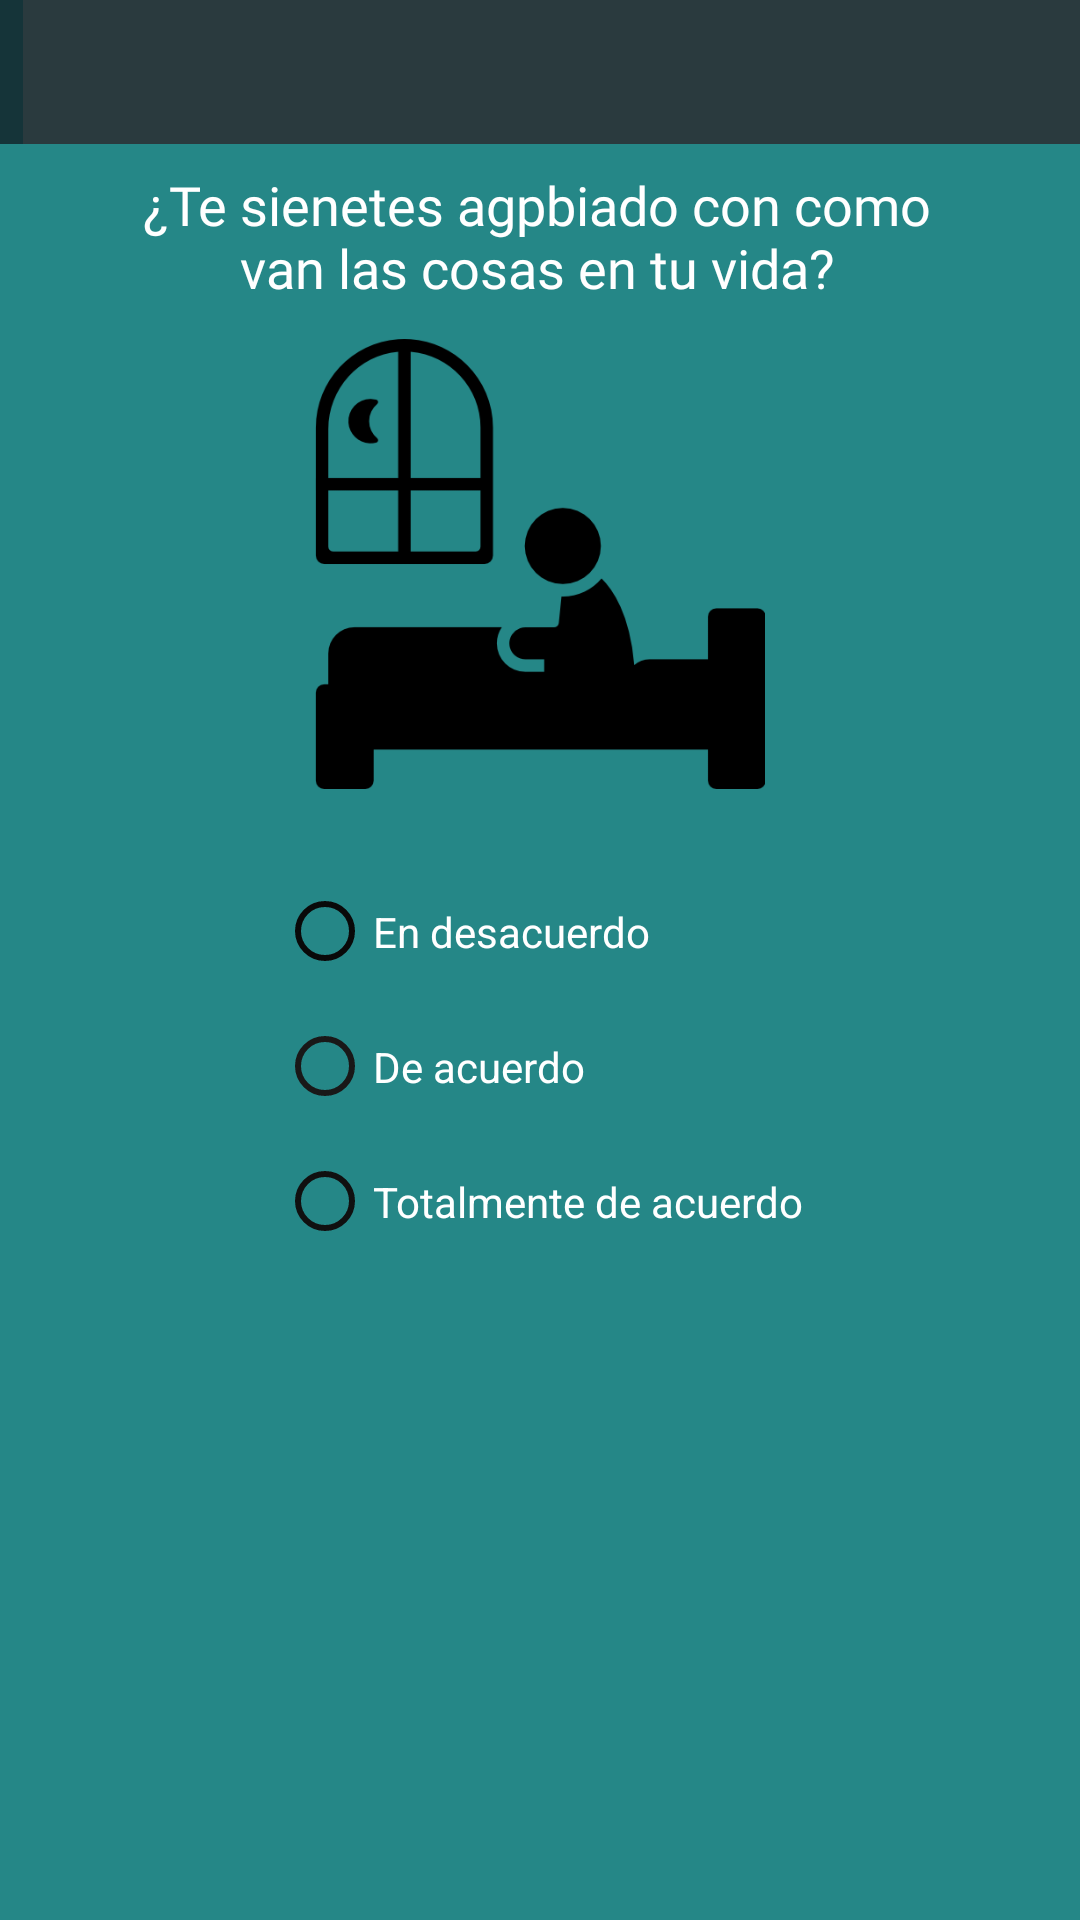

The Android layout XML behind this screen, and the referenced resources:
<!-- AndroidManifest.xml: application theme Theme.AppCompat.Light.NoActionBar -->
<!-- res/layout/activity_treceabo.xml -->
<?xml version="1.0" encoding="utf-8"?>
<androidx.constraintlayout.widget.ConstraintLayout xmlns:android="http://schemas.android.com/apk/res/android"
    xmlns:app="http://schemas.android.com/apk/res-auto"
    xmlns:tools="http://schemas.android.com/tools"
    android:layout_width="match_parent"
    android:layout_height="match_parent"
    tools:context=".activity_treceabo">

    <androidx.constraintlayout.widget.ConstraintLayout
        android:layout_width="match_parent"
        android:layout_height="match_parent"
        android:background="#258787"
        tools:context=".Activity_cuarto"
        tools:layout_editor_absoluteX="-1dp"
        tools:layout_editor_absoluteY="19dp">

        <ImageButton
            android:id="@+id/imageButton"
            android:layout_width="90dp"
            android:layout_height="80dp"
            android:layout_marginStart="200dp"
            android:layout_marginEnd="30dp"
            android:layout_marginBottom="40dp"
            android:backgroundTint="#00FFFFFF"
            android:onClick="Siguiente"
            android:scaleType="fitXY"
            app:layout_constraintBottom_toBottomOf="parent"
            app:layout_constraintEnd_toEndOf="parent"
            app:layout_constraintStart_toStartOf="parent"
            app:srcCompat="@drawable/proximo" />

        <TextView
            android:id="@+id/textView12"
            android:layout_width="293dp"
            android:layout_height="57dp"
            android:layout_marginTop="56dp"
            android:fontFamily="@font/open_sans"
            android:text="¿Te sienetes agpbiado con como van las cosas en tu vida?"
            android:textAlignment="center"
            android:textColor="#FFFFFF"
            android:textSize="18sp"
            app:layout_constraintEnd_toEndOf="parent"
            app:layout_constraintHorizontal_bias="0.488"
            app:layout_constraintStart_toStartOf="parent"
            app:layout_constraintTop_toTopOf="parent" />

        <TextView
            android:id="@+id/textView13"
            android:layout_width="416dp"
            android:layout_height="48dp"
            android:background="#153439"
            app:layout_constraintEnd_toEndOf="parent"
            app:layout_constraintStart_toStartOf="parent"
            app:layout_constraintTop_toTopOf="parent" />

        <ImageView
            android:id="@+id/imageView3"
            android:layout_width="373dp"
            android:layout_height="48dp"
            android:background="#65494545"
            app:layout_constraintEnd_toEndOf="@+id/textView13"
            app:layout_constraintStart_toStartOf="parent"
            app:layout_constraintTop_toTopOf="parent"
            app:srcCompat="@drawable/logo_large" />

        <RadioGroup
            android:id="@+id/radioGroup7"
            android:layout_width="wrap_content"
            android:layout_height="wrap_content"
            android:layout_marginTop="25dp"
            app:layout_constraintEnd_toEndOf="parent"
            app:layout_constraintStart_toStartOf="parent"
            app:layout_constraintTop_toBottomOf="@+id/imageView23">

            <RadioButton
                android:id="@+id/radioButton"
                android:layout_width="wrap_content"
                android:layout_height="45dp"
                android:buttonTint="#090909"
                android:text="@string/lbl_desacuerdo"
                android:textColor="#FFFFFF" />

            <RadioButton
                android:id="@+id/radioButton2"
                android:layout_width="wrap_content"
                android:layout_height="45dp"
                android:backgroundTint="#131212"
                android:buttonTint="#191818"
                android:text="@string/lbl_acuerdo"
                android:textColor="#FFFFFF" />

            <RadioButton
                android:id="@+id/radioButton4"
                android:layout_width="wrap_content"
                android:layout_height="45dp"
                android:buttonTint="#101010"
                android:text="@string/lbl_totalmente"
                android:textColor="#FFFFFF" />

        </RadioGroup>

        <ImageView
            android:id="@+id/imageView23"
            android:layout_width="160dp"
            android:layout_height="150dp"
            android:layout_marginStart="125dp"
            android:layout_marginEnd="125dp"
            app:layout_constraintEnd_toEndOf="parent"
            app:layout_constraintStart_toStartOf="parent"
            app:layout_constraintTop_toBottomOf="@+id/textView12"
            app:srcCompat="@drawable/estr_shogar" />

    </androidx.constraintlayout.widget.ConstraintLayout>
</androidx.constraintlayout.widget.ConstraintLayout>
<!-- resources referenced by this layout -->
<resources>
  <!-- drawable estr_shogar: png bitmap (drawable, 11062 bytes) -->
  <string name="lbl_acuerdo">    De acuerdo</string>
  <string name="lbl_desacuerdo">    En desacuerdo</string>
  <string name="lbl_totalmente">    Totalmente de acuerdo</string>
</resources>
